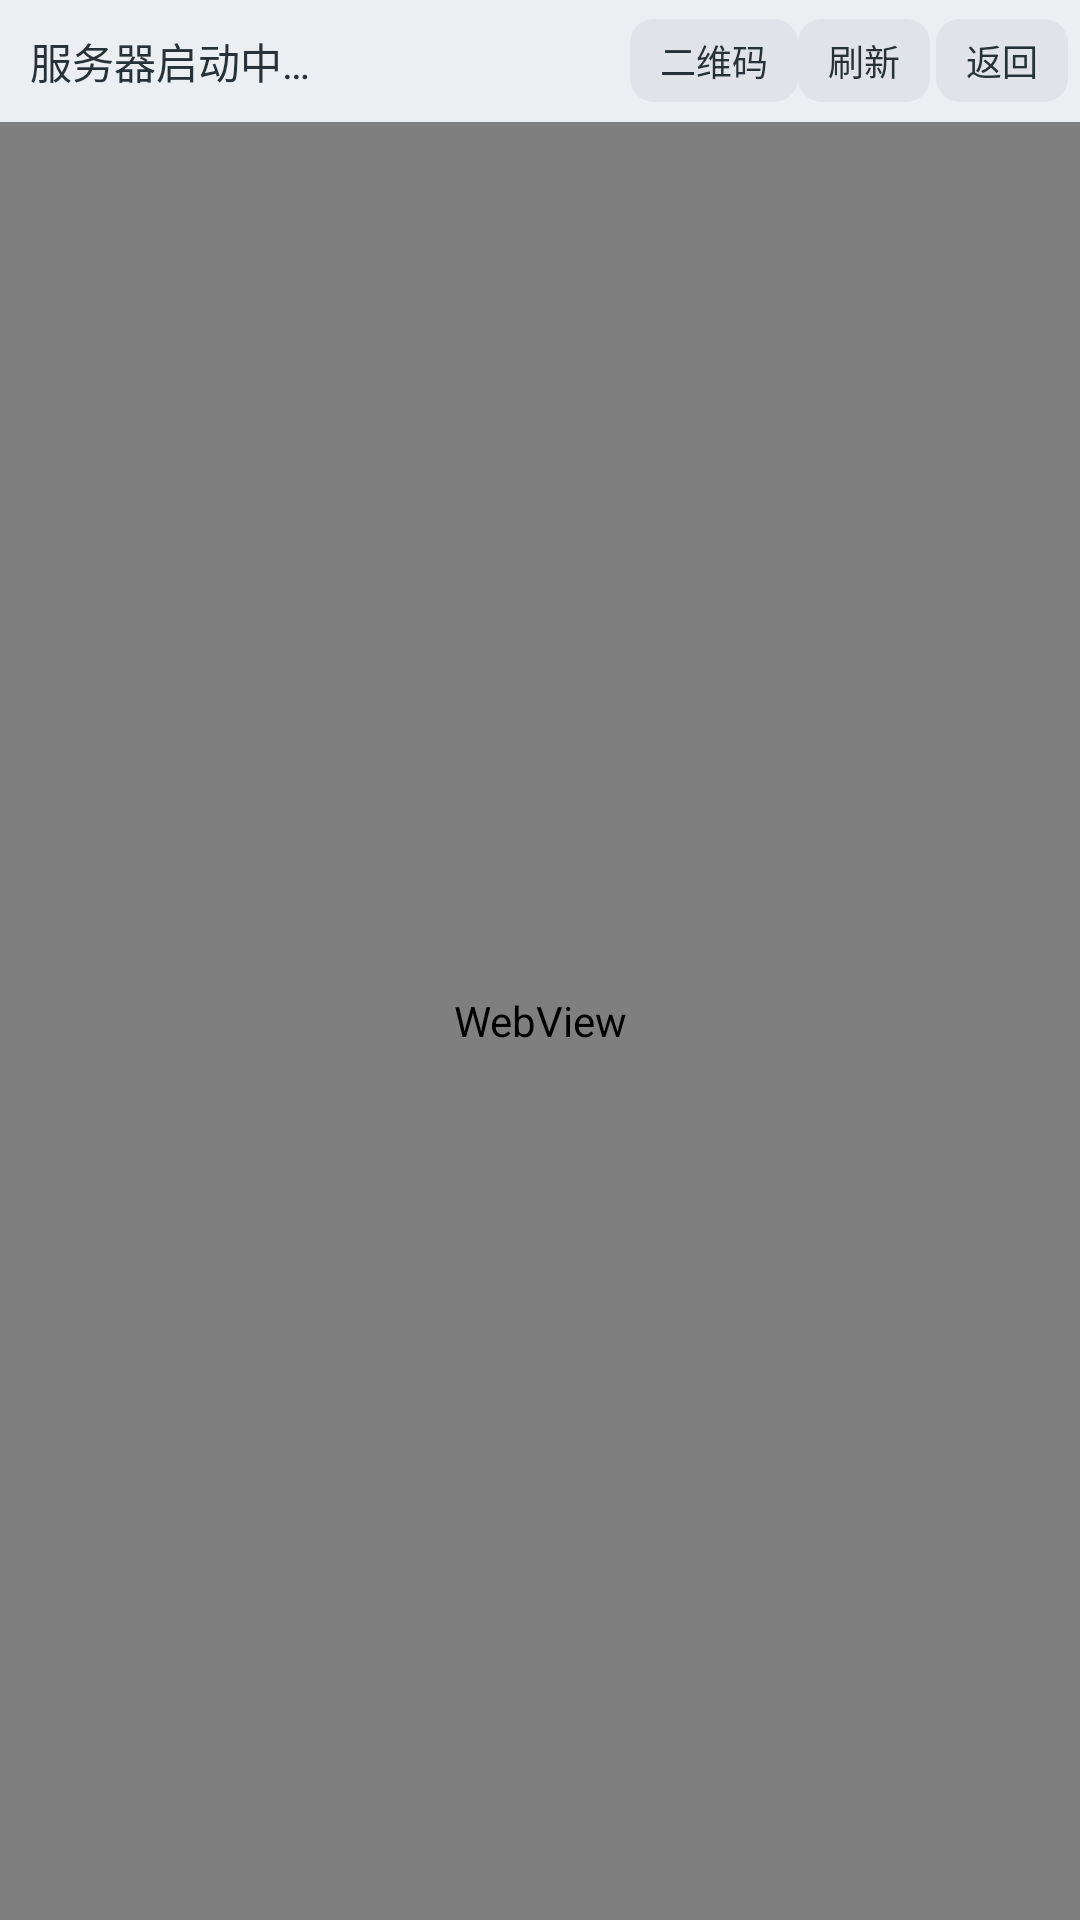

The Android layout XML behind this screen, and the referenced resources:
<!-- AndroidManifest.xml: application theme Theme.LanProjects -->
<!-- res/layout/activity_main.xml -->
<?xml version="1.0" encoding="utf-8"?>
<LinearLayout xmlns:android="http://schemas.android.com/apk/res/android"
    android:id="@+id/root"
    android:layout_width="match_parent"
    android:layout_height="match_parent"
    android:background="#ECEFF1"
    android:orientation="vertical">

    
    <LinearLayout
        android:layout_width="match_parent"
        android:layout_height="wrap_content"
        android:background="#ECEFF1"
        android:gravity="center_vertical"
        android:orientation="horizontal">

        <TextView
            android:id="@+id/statusText"
            android:layout_width="0dp"
            android:layout_height="wrap_content"
            android:layout_weight="1"
            android:padding="10dp"
            android:text="服务器启动中…"
            android:textColor="#263238"
            android:textSize="14sp" />

        
        <Button
            android:id="@+id/btnShowQr"
            android:layout_width="wrap_content"
            android:layout_height="wrap_content"
            android:layout_marginStart="6dp"
            android:layout_marginTop="4dp"
            android:layout_marginBottom="4dp"
            android:background="@drawable/bg_top_bar_btn"
            android:minWidth="0dp"
            android:minHeight="0dp"
            android:paddingLeft="10dp"
            android:paddingTop="5dp"
            android:paddingRight="10dp"
            android:paddingBottom="5dp"
            android:stateListAnimator="@null"
            android:text="二维码"
            android:textColor="#263238"
            android:textSize="12sp" />

        <Button
            android:id="@+id/btnRefresh"
            android:layout_width="wrap_content"
            android:layout_height="wrap_content"
            android:layout_marginTop="4dp"
            android:layout_marginBottom="4dp"
            android:layout_marginEnd="2dp"
            android:background="@drawable/bg_top_bar_btn"
            android:minWidth="0dp"
            android:minHeight="0dp"
            android:paddingLeft="10dp"
            android:paddingTop="5dp"
            android:paddingRight="10dp"
            android:paddingBottom="5dp"
            android:stateListAnimator="@null"
            android:text="刷新"
            android:textColor="#263238"
            android:textSize="12sp" />

        <Button
            android:id="@+id/btnBack"
            android:layout_width="wrap_content"
            android:layout_height="wrap_content"
            android:layout_marginTop="4dp"
            android:layout_marginBottom="4dp"
            android:layout_marginEnd="4dp"
            android:background="@drawable/bg_top_bar_btn"
            android:minWidth="0dp"
            android:minHeight="0dp"
            android:paddingLeft="10dp"
            android:paddingTop="5dp"
            android:paddingRight="10dp"
            android:paddingBottom="5dp"
            android:stateListAnimator="@null"
            android:text="返回"
            android:textColor="#263238"
            android:textSize="12sp" />
    </LinearLayout>

    <WebView
        android:id="@+id/webView"
        android:layout_width="match_parent"
        android:layout_height="0dp"
        android:layout_weight="1" />
</LinearLayout>
<!-- resources referenced by this layout -->
<resources>
  <!-- drawable bg_top_bar_btn (drawable) -->
  <?xml version="1.0" encoding="utf-8"?>
  <shape xmlns:android="http://schemas.android.com/apk/res/android"
      android:shape="rectangle">
      <solid android:color="#E0E4E8" />
      <corners android:radius="8dp" />
  </shape>
  <style name="Theme.LanProjects" parent="Theme.AppCompat.Light.NoActionBar">
          <item name="colorPrimary">#3367d6</item>
          <item name="colorPrimaryDark">#2854b0</item>
          
          <item name="android:windowBackground">#ECEFF1</item>
          <item name="android:statusBarColor">#ECEFF1</item>
          <item name="android:navigationBarColor">#ECEFF1</item>
      </style>
</resources>
